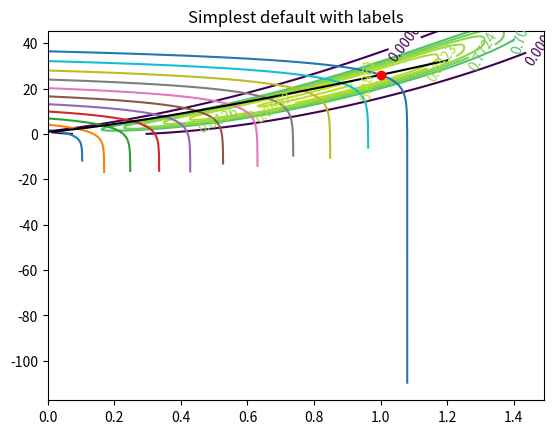

The script that saved this image:
import matplotlib.pyplot as plt
from scipy import optimize
import numpy as np

# This is just a file to experiment with the compressor model

#########################
# Analytical compressor #
#########################

# Constants #
#-- Pressure Ratio --#
# pi_d = design point pressure ratio
# a = shape of spine
# b = position of speed lines
# k = knee sharpness
pi_d = 26.0 
a = 1.25
b = 5.
k = 0.08

#-- Efficiency --#
# n_0 = max efficiency
# m_0 = mass flow at n_0
# da = exponent delta (positive for compressors, negative for fans)
# c, d, C, D = controls decrease in efficiency as operating point moves away from m_0, p_0
n_0 = 0.887
m_0 = 0.8
da = 0.5
c = 3
d = 4
C = 15.0
D = 0.5

def m_s(N):
    return N**b
def p_s(N):
    return N**(a*b)
def p_norm(pi):
    return (pi - 1.)/(pi_d - 1.)

def pressure_ratio(m, N):
    return 1 + (pi_d-1)*(N**(a*b) + 2*N*k*np.log(1-(m-N**b)/k))
def efficiency(pi, m):
    return n_0*(1 - C*np.abs(p_norm(pi)/(m**(a+da-1))-m)**c - D*np.abs(m/m_0 - 1)**d)

m = np.linspace(0, 1.2, 10001)
N = np.linspace(0.05, 1., 11)**(1/4)
print(N)

delta = 0.01
x_m = np.arange(0.0, 1.5, delta)
y_pi = np.arange(0.0, pi_d*1.75, delta)
X, Y = np.meshgrid(x_m, y_pi)
Z = efficiency(Y, X)

eff_contrs = np.linspace(0, n_0, 15)**(1/8)
fig, ax = plt.subplots()
CS = ax.contour(X, Y, Z, eff_contrs)
ax.clabel(CS, inline=True, fontsize=10)
ax.set_title('Simplest default with labels')

pi = []
for N_it in N:
    pi.append(pressure_ratio(m, N_it))

for pi_it in pi:
    ax.plot(m, pi_it)

ax.plot(m[::10], m[::10]**a*(pi_d-1)+1, '-k')

def pressure_ratio_inv(m_curr, pi, N):
    def optimize_func(m_var):
        return pressure_ratio(m_var, N) - pi
    return optimize.newton(optimize_func, m_curr)
reverse_m = pressure_ratio_inv(0.9, 26., 1.)
ax.plot(reverse_m, pressure_ratio(reverse_m, 1.), 'ro')

plt.show()